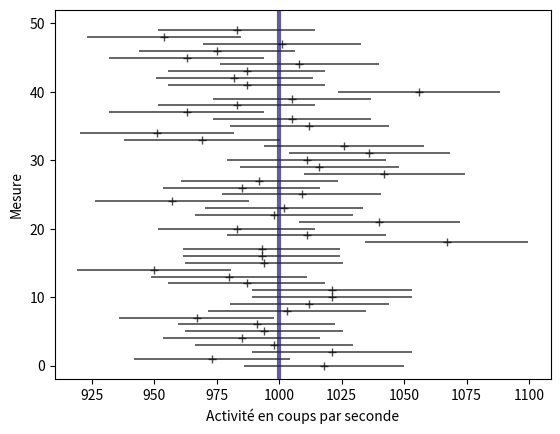

The script that saved this image: (Note: this script raises an exception after producing the figure.)
# -*- coding: utf-8 -*-
"""
Created on Wed Jul  1 15:19:58 2020

[redacted]
"""


# Création d'une série de données pour l'accélération de la pesanteur
import numpy as np
from scipy import stats
np.random.seed(123)  # Pour la répétabilité, les données sont aléatoires mais fixées avec ce paramètre

A0 = 1000  # Valeur de référence de l'activité radioactive de l'échantillon en coups par seconde
N = 50 # Nombre de mesures
Ai = stats.poisson(A0).rvs(N)  # Réalisation des N mesures
ei = np.sqrt(Ai)  # écart type estimé pour une loi de Poisson


import matplotlib.pyplot as plt

fig, ax = plt.subplots()
ax.errorbar(Ai, np.arange(N), xerr=ei, fmt='+', color = 'k', ecolor='k', alpha=0.7, elinewidth = 1.2)
ax.vlines([A0], -2, N+2, linewidth=3, alpha=0.7, color = '#21177D')
ax.set_xlabel("Activité en coups par seconde");ax.set_ylabel("Mesure");
ax.set_ylim([-2,N+2])

plt.savefig("C:/Users/<user>/Desktop/Mesures/Images/ActiviteRadioactiveDonnees.pdf", bbox_inches='tight', transparent=True, pad_inches=0)


w = 1. / ei ** 2
print("""
      A_true = {0}
      A_est  = {1:.0f} +/- {2:.0f} (based on {3} measurements)
      """.format(A0, (w * Ai).sum() / w.sum(), w.sum() ** -0.5, N))
      
      
      
      
# Definition logarithmique des termes
def log_prior(theta):
    return 1  # prior non informatif

def log_likelihood(theta, Ai, ei):
    return -0.5 * np.sum(np.log(2 * np.pi * ei ** 2)
                         + (Ai - theta) ** 2 / ei ** 2)

def log_posterior(theta, Ai, ei):
    return log_prior(theta) + log_likelihood(theta, Ai, ei)


#Calcul la probabilité a posteriori p
A = np.linspace(975, 1020, num = 500) #Paramètre du modéle
logp=[] #initialisation du logp

for Avar in A:
    logp.append(log_posterior(Avar, Ai, ei))

#calcul de p et normalisation à l'unité   
from scipy.integrate import simps 
p = np.exp(logp)
p /=simps(p,A)

#tracé d
fig, ax = plt.subplots()
plt.plot(A,p)
plt.xlabel("Activité en coups par seconde"); plt.ylabel("p(A|D)")




from scipy.optimize import curve_fit
#from scipy import asarray as ar,exp
#import pylab as plb

def gaus(x,a,x0,sigma):
    return a*np.exp(-(x-x0)**2/(2*sigma**2))

popt,pcov = curve_fit(gaus,A,p,p0=[1,1000,10])

"""
fig, ax = plt.subplots()
plt.plot(A,gaus(A,*popt), color='r')
"""

ax.text(977,0.075,"$A_0 =$ {}\n".format(A0)+"$A_{crédible}$"+ "= {0:.0f}".format(popt[1])+" $\pm$"+" {0:.0f}".format(popt[2]),fontsize=10)
      
section = np.arange(popt[1]-popt[2], popt[1]+popt[2], 1/20.)
plt.fill_between(section,gaus(section,*popt), alpha = 0.4, color = 'gray')
ax.vlines([A0],0, np.max(p), linewidth=3, alpha=0.7, color = '#21177D')
import matplotlib.patches as patches
rect1 = patches.Rectangle((975,0.082),1,0.004,linewidth=1,edgecolor='none',facecolor='#21177D')
ax.add_patch(rect1)
rect1 = patches.Rectangle((975,0.075),1,0.004,linewidth=1,edgecolor='none',facecolor='gray')
ax.add_patch(rect1)
rect1 = patches.Rectangle((974,0.071),18,0.02,linewidth=1,edgecolor='k',facecolor='none')
ax.add_patch(rect1)
plt.savefig("C:/Users/<user>/Desktop/Mesures/Images/PosterieurSimpleActiviteRadioactive.pdf", bbox_inches='tight', transparent=True, pad_inches=0)



print("""
      A0 = {0}
      A_est  = {1:.0f} +/- {2:.0f} (based on {3} measurements)
      """.format(A0, popt[1], popt[2], N))